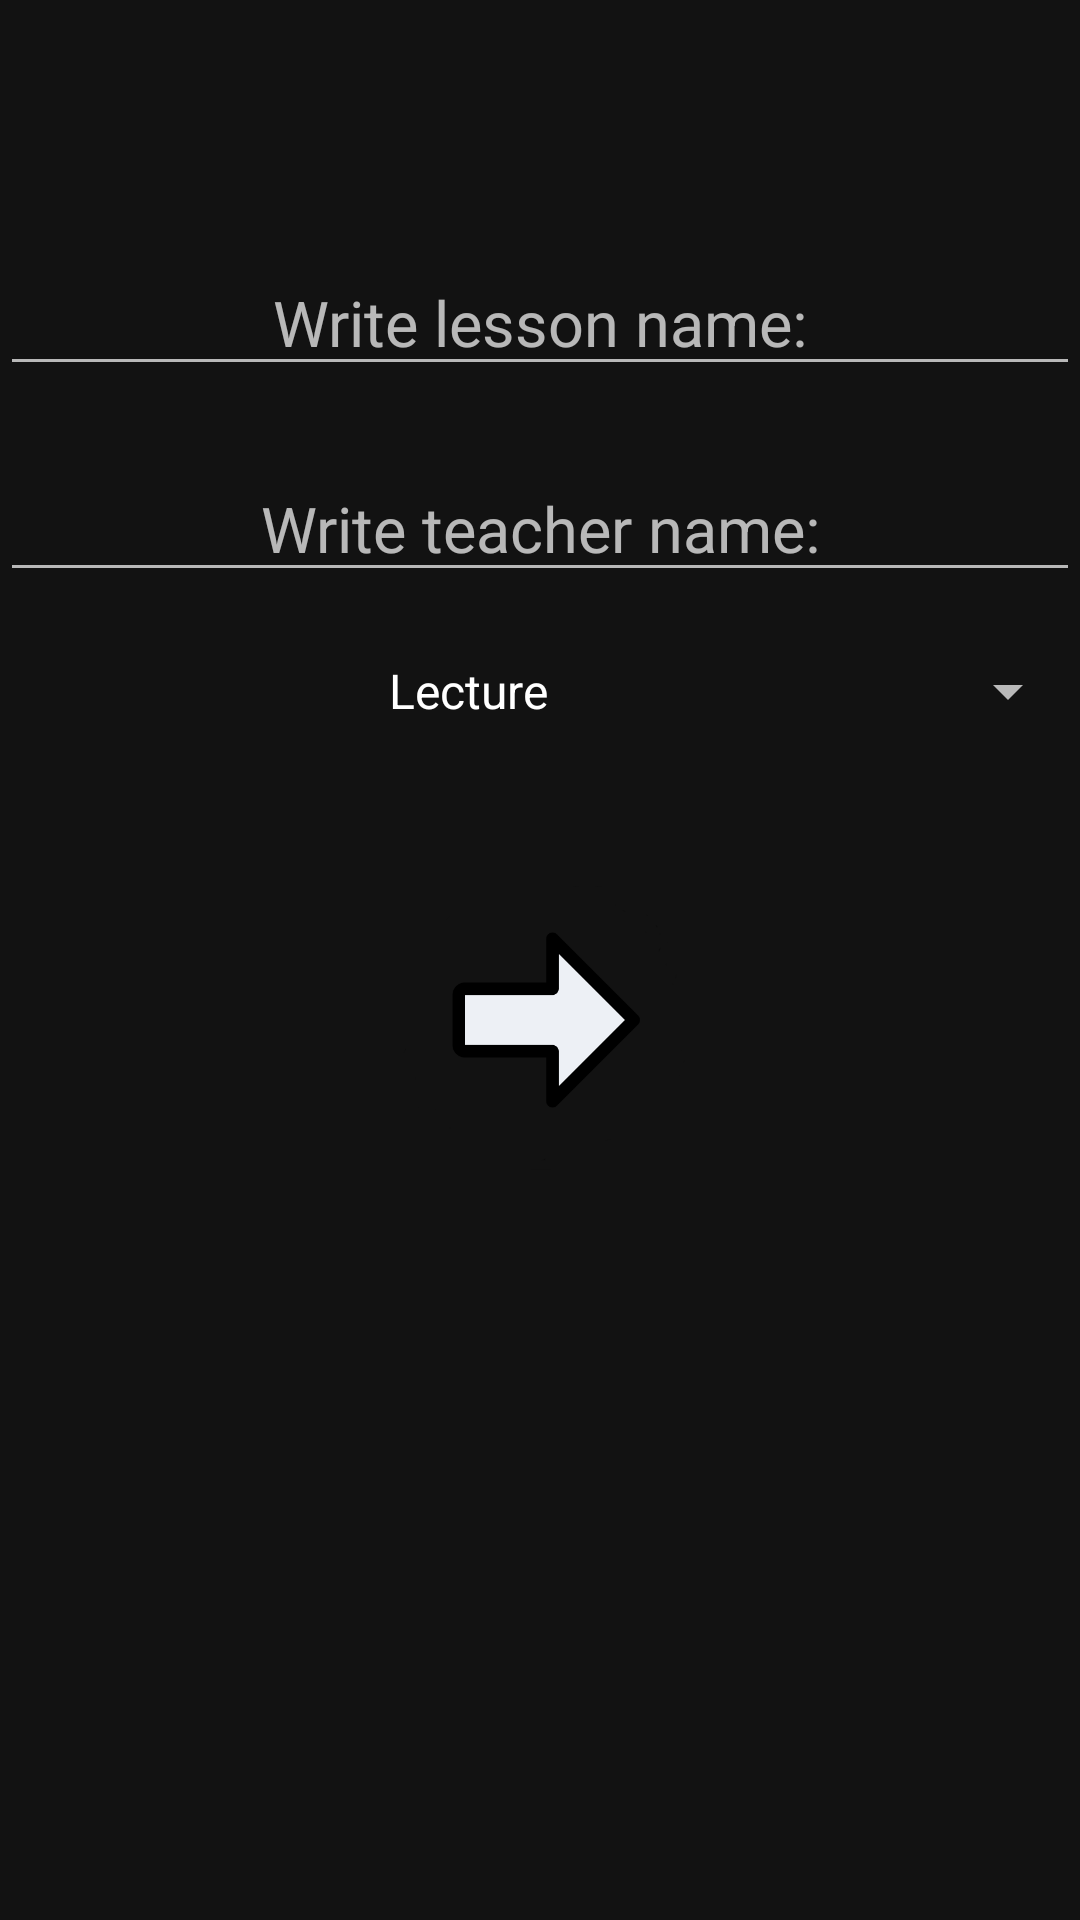

Here is an Android app screen rendered from its layout file. Give the layout XML and the strings, colors and styles it references.
<!-- AndroidManifest.xml: application theme AppTheme -->
<!-- res/layout/fragment_add_lesson_main.xml -->
<?xml version="1.0" encoding="utf-8"?>
<androidx.constraintlayout.widget.ConstraintLayout xmlns:android="http://schemas.android.com/apk/res/android"
    xmlns:app="http://schemas.android.com/apk/res-auto"
    xmlns:tools="http://schemas.android.com/tools"
    android:layout_width="match_parent"
    android:layout_height="match_parent"
    tools:context=".ui.lessons.addLesson.AddMain"
    android:layout_margin="16dp">

    <com.google.android.material.textfield.TextInputEditText
        android:id="@+id/edit_lesson_name_add_lesson"
        android:layout_width="match_parent"
        android:layout_height="wrap_content"
        android:hint="Write lesson name:"
        android:maxLines="1"
        android:inputType="text"
        android:textAlignment="center"
        android:imeOptions="actionNext"
        android:textSize="21sp"
        app:layout_constraintBottom_toBottomOf="parent"
        app:layout_constraintEnd_toEndOf="parent"
        app:layout_constraintStart_toStartOf="parent"
        app:layout_constraintTop_toTopOf="parent"
        app:layout_constraintVertical_bias="0.13999999"
        android:maxLength="15"/>

    <com.google.android.material.textfield.TextInputEditText
        android:id="@+id/edit_lesson_teacher_add_lesson"
        android:layout_width="match_parent"
        android:layout_height="wrap_content"
        android:hint="Write teacher name:"
        android:textSize="21sp"
        android:textAlignment="center"
        android:imeOptions="actionNext"
        android:inputType="text"
        android:maxLines="1"
        app:layout_constraintBottom_toBottomOf="parent"
        app:layout_constraintEnd_toEndOf="parent"
        app:layout_constraintStart_toStartOf="parent"
        app:layout_constraintTop_toBottomOf="@+id/edit_lesson_name_add_lesson"
        app:layout_constraintVertical_bias="0.050000012"
        android:maxLength="32"/>

    <androidx.appcompat.widget.AppCompatSpinner
        android:id="@+id/spinner_lesson_types_add_lesson"
        android:layout_width="match_parent"
        android:layout_height="wrap_content"
        android:entries="@array/lesson_types"
        android:textAlignment="center"
        app:layout_constraintBottom_toBottomOf="parent"
        app:layout_constraintEnd_toEndOf="parent"
        app:layout_constraintStart_toStartOf="parent"
        app:layout_constraintTop_toBottomOf="@+id/edit_lesson_teacher_add_lesson"
        app:layout_constraintVertical_bias="0.050000012" />

    <com.google.android.material.imageview.ShapeableImageView
        android:id="@+id/button_lesson_next_to_links"
        android:layout_width="wrap_content"
        android:layout_height="100dp"
        android:src="@drawable/next_button1"
        app:layout_constraintBottom_toBottomOf="parent"
        app:layout_constraintEnd_toEndOf="parent"
        app:layout_constraintStart_toStartOf="parent"
        app:layout_constraintTop_toBottomOf="@+id/spinner_lesson_types_add_lesson"
        app:layout_constraintVertical_bias="0.16000003" />


</androidx.constraintlayout.widget.ConstraintLayout>
<!-- resources referenced by this layout -->
<resources>
  <string-array name="lesson_types">
          <item>Lecture</item>
          <item>Seminar</item>
          <item>Lab</item>
      </string-array>
  <!-- drawable next_button1: png bitmap (drawable, 8936 bytes) -->
  <style name="AppTheme" parent="Theme.MaterialComponents">
          <item name="colorPrimary">#FF8A65</item>
          <item name="colorPrimaryVariant">#3700b3</item>
          <item name="colorSecondary">#03DAC6</item>
          <item name="android:colorBackground">@color/background</item>
          <item name="colorSurface">@color/background</item>
          <item name="colorOnPrimary">#000000</item>
          <item name="colorOnBackground">#FFFFFF</item>
          <item name="colorOnSurface">#FFFFFF</item>
          <item name="android:fontFamily">sans-serif</item>
          <item name="fontFamily">sans-serif</item>
          <item name="android:textColor">#fff</item>
      </style>
  <color name="background">#121212</color>
</resources>
